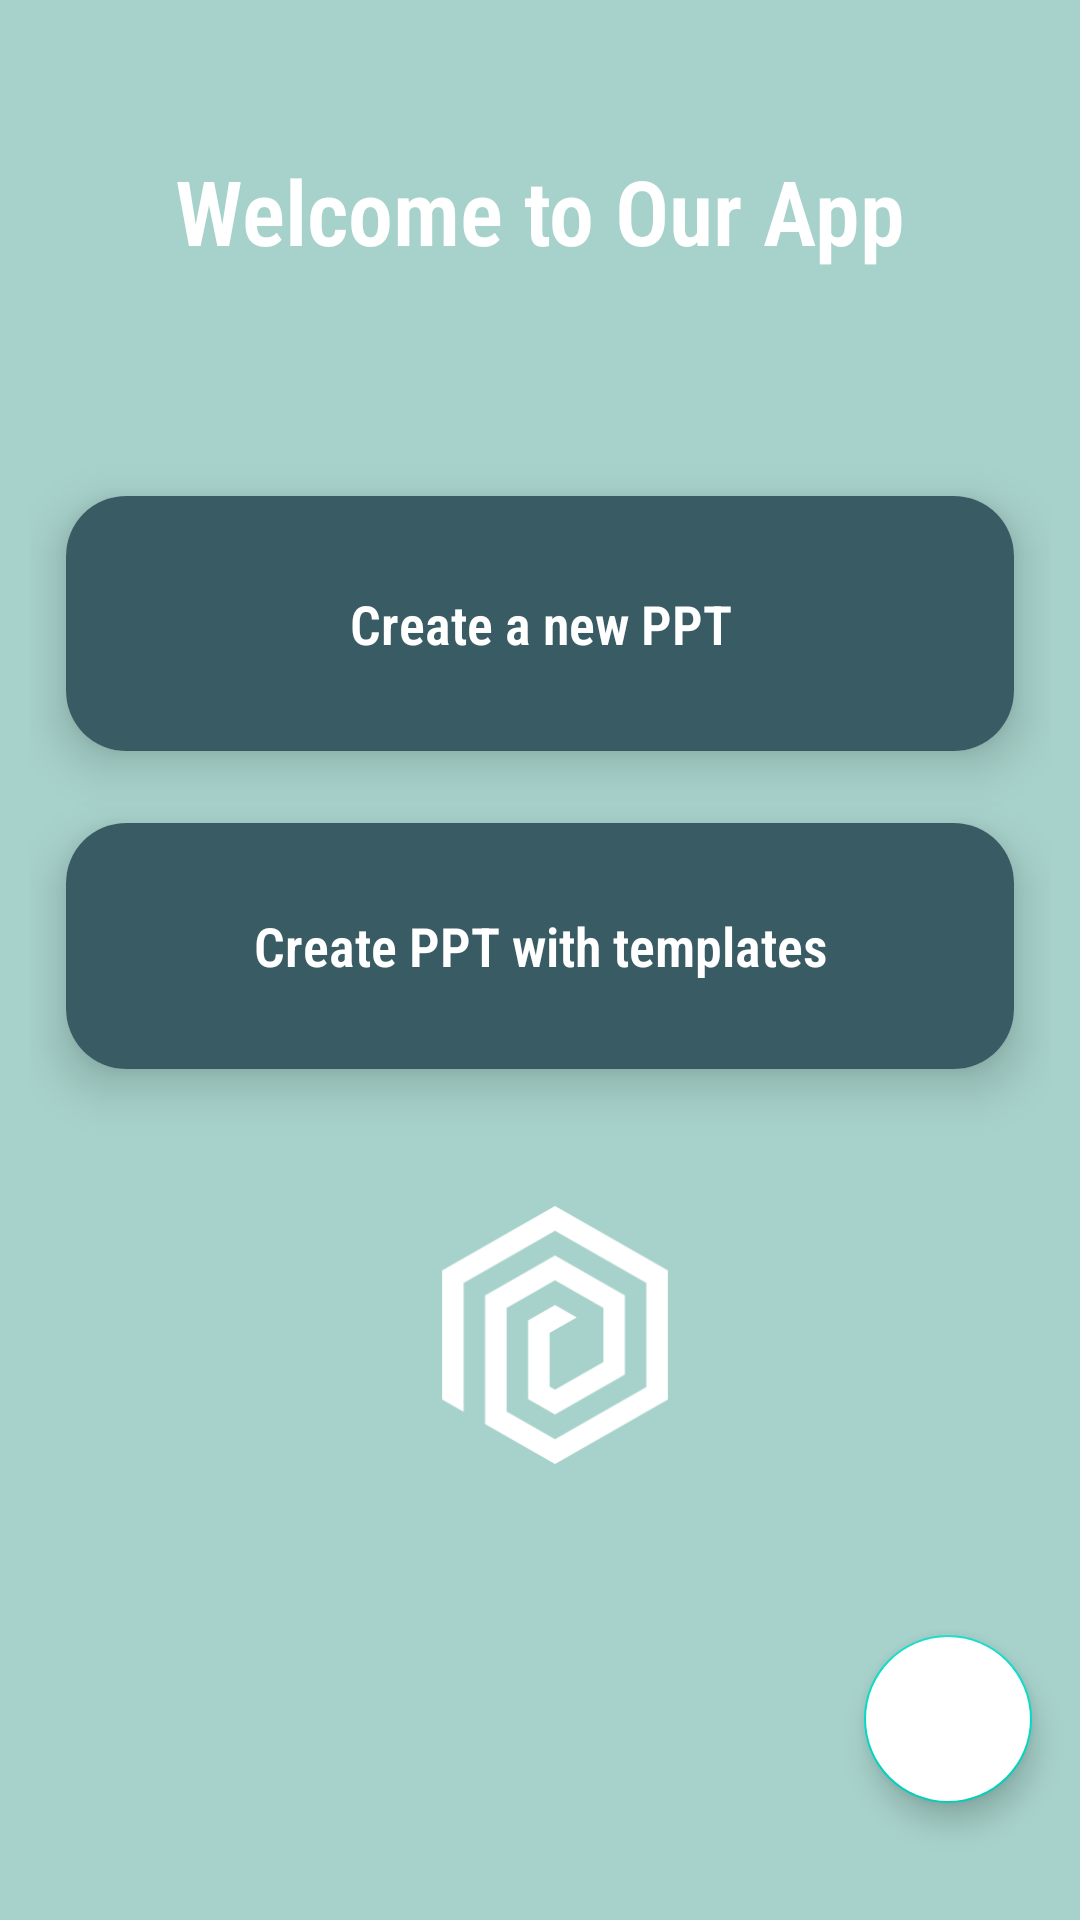

Here is an Android app screen rendered from its layout file. Give the layout XML and the strings, colors and styles it references.
<!-- AndroidManifest.xml: application theme Theme.PPT_APPLICATION -->
<!-- res/layout/activity_main.xml -->
<?xml version="1.0" encoding="utf-8"?>
<RelativeLayout xmlns:android="http://schemas.android.com/apk/res/android"
    xmlns:app="http://schemas.android.com/apk/res-auto"
    xmlns:tools="http://schemas.android.com/tools"
    android:layout_width="match_parent"
    android:layout_height="match_parent"
    android:background="#A7D2CB"
    android:backgroundTint="#A7D2CB"
    tools:context=".MainActivity">

    <TextView
        android:id="@+id/top_text_view"
        android:layout_width="wrap_content"
        android:layout_height="wrap_content"
        android:layout_centerHorizontal="true"
        android:layout_marginTop="50dp"
        android:fontFamily="sans-serif-condensed-light"
        android:maxLines="1"
        android:text="Welcome to Our App"
        android:textColor="@color/white"
        android:textSize="30dp"
        android:textStyle="bold" />

    <ScrollView
        android:layout_width="match_parent"
        android:layout_height="wrap_content"
        android:layout_below="@+id/top_text_view"
        android:layout_marginTop="43dp">

        <LinearLayout
            android:layout_width="match_parent"
            android:layout_height="wrap_content"
            android:layout_marginStart="10dp"
            android:layout_marginTop="20dp"
            android:layout_marginEnd="10dp"
            android:orientation="vertical">

            <androidx.cardview.widget.CardView
                android:layout_width="match_parent"
                android:layout_height="wrap_content"
                android:layout_margin="12dp"
                android:visibility="gone"
                app:cardCornerRadius="20dp"
                app:cardElevation="10dp">

                <RelativeLayout
                    android:id="@+id/new_category_layout"
                    android:layout_width="match_parent"
                    android:layout_height="wrap_content"
                    android:orientation="horizontal"
                    android:padding="16dp">

                    <ImageView
                        android:layout_width="50dp"
                        android:layout_height="50dp"
                        android:layout_centerVertical="true"
                        android:layout_marginStart="10dp" />

                    <TextView
                        android:layout_width="wrap_content"
                        android:layout_height="wrap_content"
                        android:layout_centerInParent="true"
                        android:gravity="center"
                        android:text="Add New Category"
                        android:textColor="#6f6f6f"
                        android:textSize="18sp"
                        android:textStyle="bold" />
                </RelativeLayout>
            </androidx.cardview.widget.CardView>

            <androidx.cardview.widget.CardView
                android:layout_width="match_parent"
                android:layout_height="wrap_content"
                android:layout_margin="12dp"
                app:cardCornerRadius="20dp"
                app:cardElevation="10dp">

                <RelativeLayout
                    android:id="@+id/new_product_layout"
                    android:layout_width="match_parent"
                    android:layout_height="85dp"
                    android:background="#395B64"
                    android:orientation="horizontal"
                    android:padding="16dp">

                    <TextView
                        android:layout_width="wrap_content"
                        android:layout_height="wrap_content"
                        android:layout_centerInParent="true"
                        android:fontFamily="sans-serif-condensed-light"
                        android:gravity="center"
                        android:text="Create a new PPT"
                        android:textColor="#FFFFFF"
                        android:textSize="18sp"
                        android:textStyle="bold" />
                </RelativeLayout>
            </androidx.cardview.widget.CardView>

            <androidx.cardview.widget.CardView
                android:layout_width="match_parent"
                android:layout_height="wrap_content"
                android:layout_margin="12dp"
                app:cardCornerRadius="20dp"
                app:cardElevation="10dp">

                <RelativeLayout
                    android:id="@+id/view_all_products"
                    android:layout_width="match_parent"
                    android:layout_height="wrap_content"
                    android:background="#395B64"
                    android:orientation="horizontal"
                    android:padding="16dp">

                    <ImageView
                        android:id="@+id/maps"
                        android:layout_width="50dp"
                        android:layout_height="50dp"
                        android:layout_centerVertical="true"
                        android:layout_marginStart="10dp" />

                    <TextView
                        android:layout_width="wrap_content"
                        android:layout_height="wrap_content"
                        android:layout_centerInParent="true"
                        android:fontFamily="sans-serif-condensed-light"
                        android:gravity="center"
                        android:text="Create PPT with templates"
                        android:textColor="@color/white"
                        android:textSize="18sp"
                        android:textStyle="bold" />
                </RelativeLayout>
            </androidx.cardview.widget.CardView>

            <androidx.cardview.widget.CardView
                android:layout_width="match_parent"
                android:layout_height="wrap_content"
                android:layout_margin="12dp"
                android:layout_marginBottom="50dp"
                app:cardCornerRadius="20dp"
                app:cardElevation="5dp" />
        </LinearLayout>
    </ScrollView>

    <ImageView
        android:id="@+id/imageView"
        android:layout_width="165dp"
        android:layout_height="86dp"
        android:layout_alignParentStart="true"
        android:layout_alignParentEnd="true"
        android:layout_alignParentBottom="true"
        android:layout_marginStart="129dp"
        android:layout_marginEnd="119dp"
        android:layout_marginBottom="152dp"
        app:srcCompat="@drawable/avc" />

    <com.google.android.material.floatingactionbutton.FloatingActionButton
        android:id="@+id/fab2"
        android:layout_width="wrap_content"
        android:layout_height="wrap_content"
        android:layout_alignParentEnd="true"
        android:layout_alignParentBottom="true"
        android:layout_gravity="bottom|end"
        android:layout_marginEnd="16dp"
        android:layout_marginBottom="39dp"
        android:backgroundTint="@color/white"
        android:onClick="fab"
        app:layout_constraintBottom_toBottomOf="parent"
        app:layout_constraintEnd_toEndOf="parent"
        app:srcCompat="@drawable/logout"
        tools:ignore="SpeakableTextPresentCheck" />

</RelativeLayout>
<!-- resources referenced by this layout -->
<resources>
  <color name="white">#FFFFFFFF</color>
  <!-- drawable avc: png bitmap (drawable-v24, 4406 bytes) -->
  <style name="Theme.PPT_APPLICATION" parent="Theme.MaterialComponents.DayNight.DarkActionBar">
          
          <item name="colorPrimary">@color/purple_500</item>
          <item name="colorPrimaryVariant">@color/purple_700</item>
          <item name="colorOnPrimary">@color/white</item>
          
          <item name="colorSecondary">@color/teal_200</item>
          <item name="colorSecondaryVariant">@color/teal_700</item>
          <item name="colorOnSecondary">@color/black</item>
          
          <item name="android:statusBarColor">?attr/colorPrimaryVariant</item>
          
      </style>
  <color name="purple_500">#434242</color>
  <color name="purple_700">#434242</color>
  <color name="teal_200">#FF03DAC5</color>
  <color name="teal_700">#FF018786</color>
  <color name="black">#FF000000</color>
</resources>
